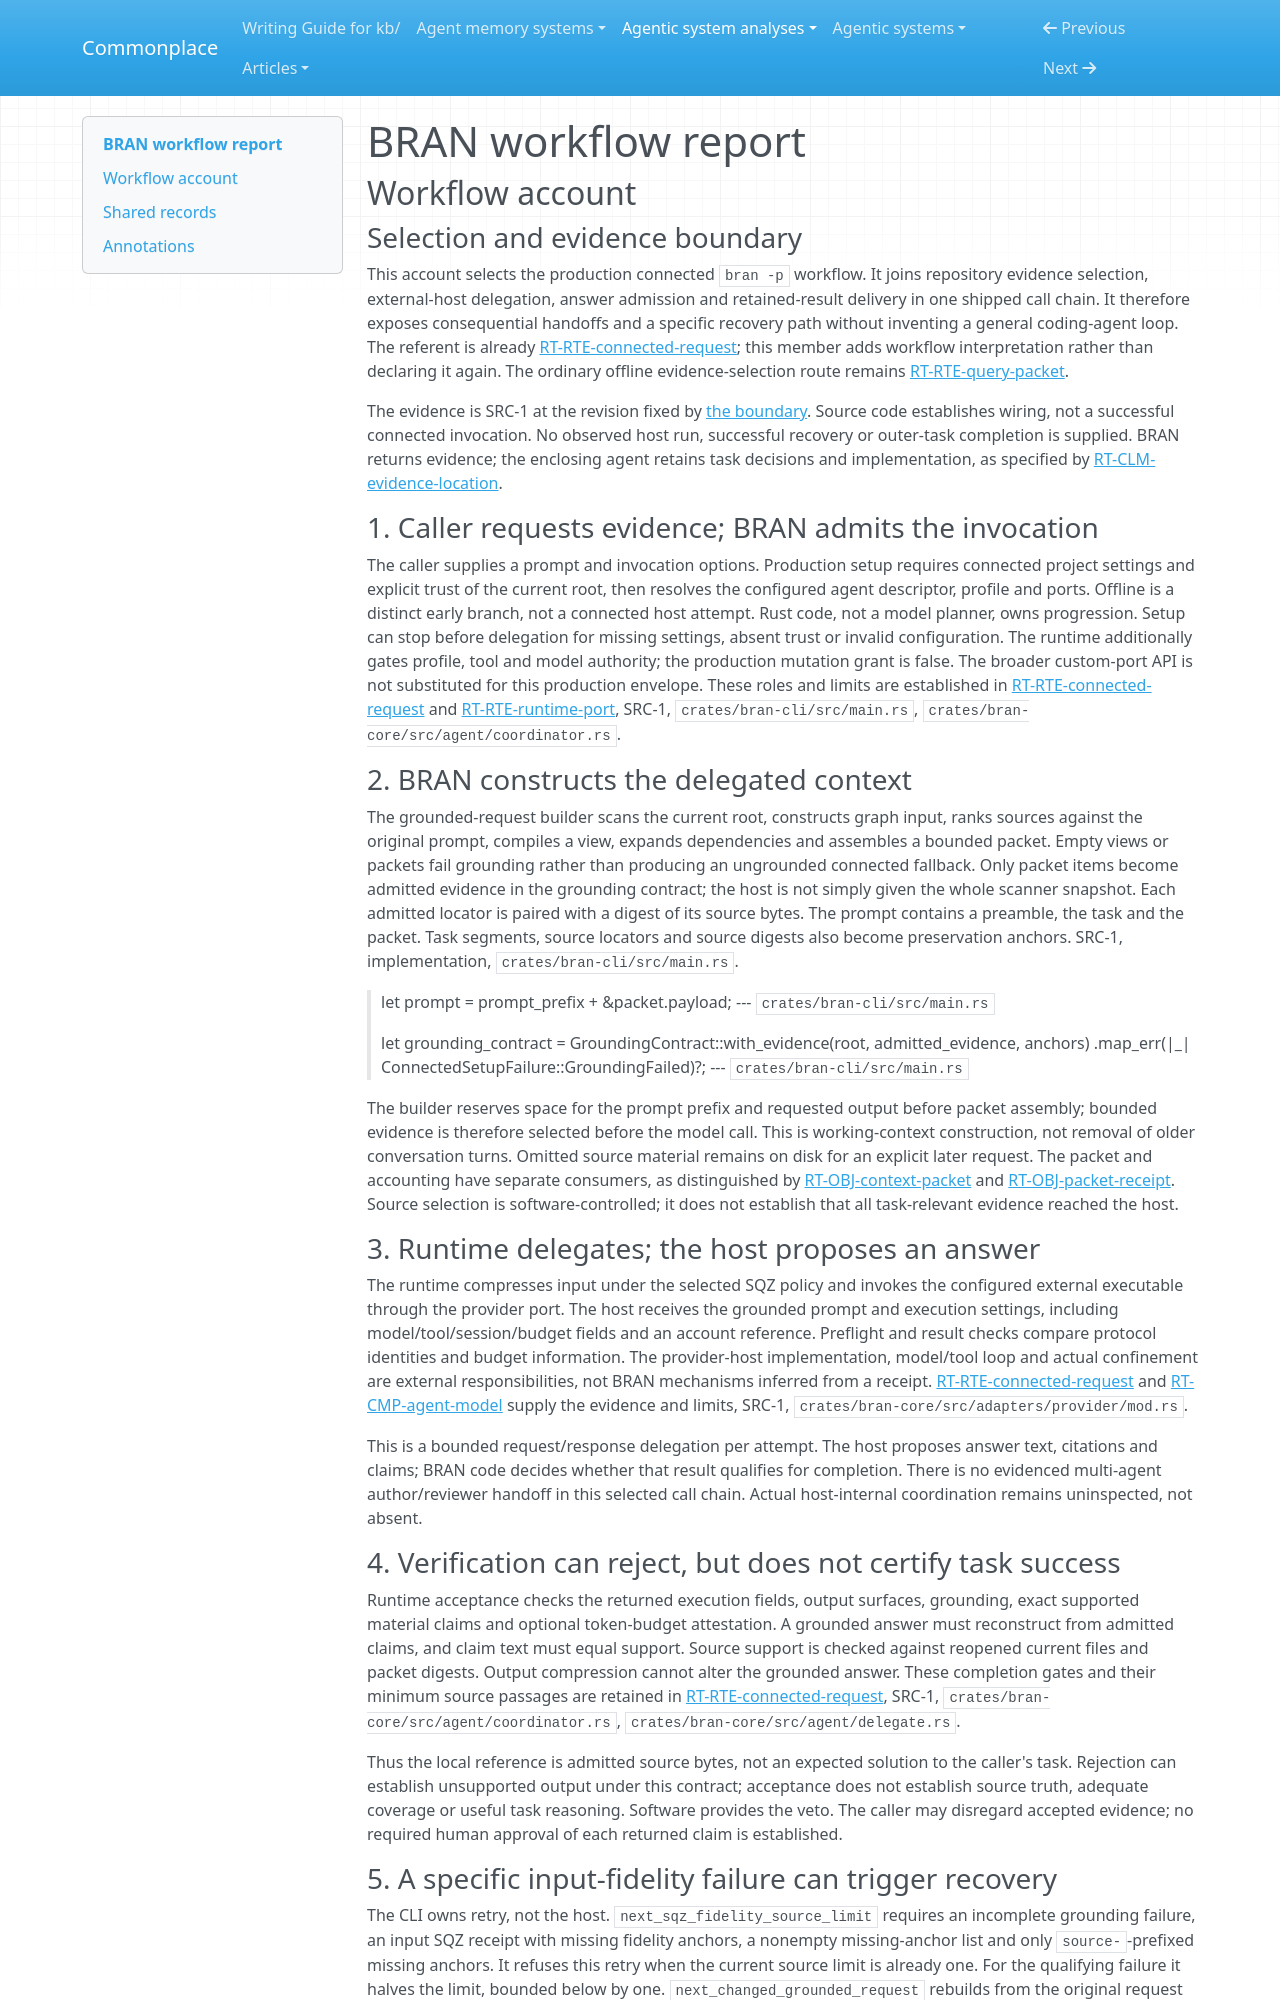

repository: zby/commonplace · page: agentic-system-analyses/retained/alphazede--bran/workflow/index.html · generator: mkdocs

---
type: agentic-system-analyses/types/agentic-system-workflow-report.md
description: "BRAN workflow account: grounded connected evidence request through host delegation, rejection, bounded retry and local result delivery."
run-id: AAS-2026-11-08-bran-2be75f1c9e69-01
reviewed-boundary: "7bc428b2ccdfad38e05caa0c0cba2bb19041993a"
---

# BRAN workflow report

## Workflow account

### Selection and evidence boundary

This account selects the production connected `bran -p` workflow. It joins repository evidence selection, external-host delegation, answer admission and retained-result delivery in one shipped call chain. It therefore exposes consequential handoffs and a specific recovery path without inventing a general coding-agent loop. The referent is already [RT-RTE-connected-request](runtime.md#rt-rte-connected-request); this member adds workflow interpretation rather than declaring it again. The ordinary offline evidence-selection route remains [RT-RTE-query-packet](runtime.md#rt-rte-query-packet).

The evidence is SRC-1 at the revision fixed by [the boundary](boundary.md#boundary-and-evidence). Source code establishes wiring, not a successful connected invocation. No observed host run, successful recovery or outer-task completion is supplied. BRAN returns evidence; the enclosing agent retains task decisions and implementation, as specified by [RT-CLM-evidence-location](runtime.md#rt-clm-evidence-location).

### 1. Caller requests evidence; BRAN admits the invocation

The caller supplies a prompt and invocation options. Production setup requires connected project settings and explicit trust of the current root, then resolves the configured agent descriptor, profile and ports. Offline is a distinct early branch, not a connected host attempt. Rust code, not a model planner, owns progression. Setup can stop before delegation for missing settings, absent trust or invalid configuration. The runtime additionally gates profile, tool and model authority; the production mutation grant is false. The broader custom-port API is not substituted for this production envelope. These roles and limits are established in [RT-RTE-connected-request](runtime.md#rt-rte-connected-request) and [RT-RTE-runtime-port](runtime.md#rt-rte-runtime-port), SRC-1, `crates/bran-cli/src/main.rs`, `crates/bran-core/src/agent/coordinator.rs`.

### 2. BRAN constructs the delegated context

The grounded-request builder scans the current root, constructs graph input, ranks sources against the original prompt, compiles a view, expands dependencies and assembles a bounded packet. Empty views or packets fail grounding rather than producing an ungrounded connected fallback. Only packet items become admitted evidence in the grounding contract; the host is not simply given the whole scanner snapshot. Each admitted locator is paired with a digest of its source bytes. The prompt contains a preamble, the task and the packet. Task segments, source locators and source digests also become preservation anchors. SRC-1, implementation, `crates/bran-cli/src/main.rs`.

> let prompt = prompt_prefix + &packet.payload;
> --- `crates/bran-cli/src/main.rs`

> let grounding_contract = GroundingContract::with_evidence(root, admitted_evidence, anchors)
>     .map_err(|_| ConnectedSetupFailure::GroundingFailed)?;
> --- `crates/bran-cli/src/main.rs`

The builder reserves space for the prompt prefix and requested output before packet assembly; bounded evidence is therefore selected before the model call. This is working-context construction, not removal of older conversation turns. Omitted source material remains on disk for an explicit later request. The packet and accounting have separate consumers, as distinguished by [RT-OBJ-context-packet](runtime.md#rt-obj-context-packet) and [RT-OBJ-packet-receipt](runtime.md#rt-obj-packet-receipt). Source selection is software-controlled; it does not establish that all task-relevant evidence reached the host.

### 3. Runtime delegates; the host proposes an answer

The runtime compresses input under the selected SQZ policy and invokes the configured external executable through the provider port. The host receives the grounded prompt and execution settings, including model/tool/session/budget fields and an account reference. Preflight and result checks compare protocol identities and budget information. The provider-host implementation, model/tool loop and actual confinement are external responsibilities, not BRAN mechanisms inferred from a receipt. [RT-RTE-connected-request](runtime.md#rt-rte-connected-request) and [RT-CMP-agent-model](runtime.md#rt-cmp-agent-model) supply the evidence and limits, SRC-1, `crates/bran-core/src/adapters/provider/mod.rs`.

This is a bounded request/response delegation per attempt. The host proposes answer text, citations and claims; BRAN code decides whether that result qualifies for completion. There is no evidenced multi-agent author/reviewer handoff in this selected call chain. Actual host-internal coordination remains uninspected, not absent.
